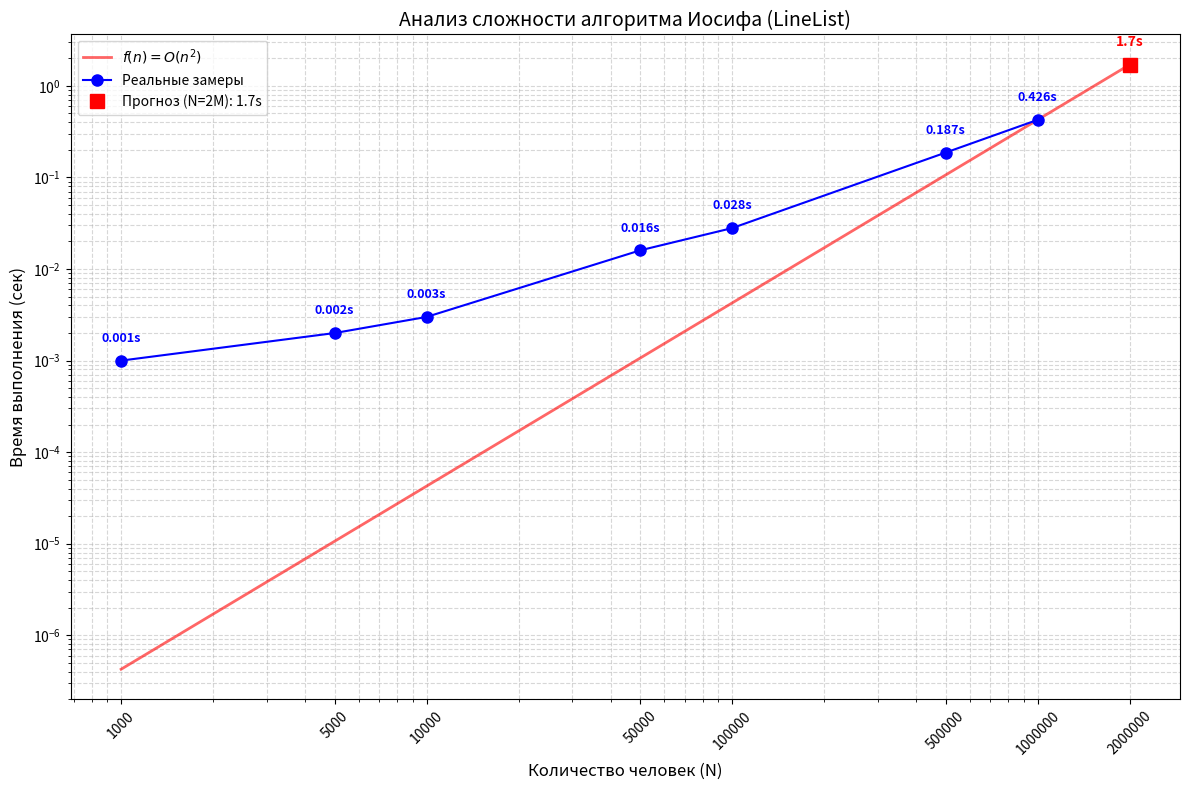

The matplotlib source for this figure:
import numpy as np
import matplotlib.pyplot as plt

n_values = [1000, 5000, 10000, 50000, 100000, 500000, 1000000]
times    = [0.001, 0.002, 0.003, 0.016, 0.028, 0.187, 0.426]

n_predict = 2_000_000
c         = times[-1] / n_values[-1] ** 2
t_predict = c * n_predict ** 2

n_curve = np.geomspace(n_values[0], n_predict, 200)
t_curve = c * n_curve ** 2

plt.figure(figsize=(12, 8))

plt.plot(n_curve,   t_curve,   'r-',  linewidth=2,  alpha=0.6, label=r'$f(n) = O(n^2)$')
plt.plot(n_values,  times,     'bo-', markersize=8,            label='Реальные замеры')
plt.plot(n_predict, t_predict, 'rs',  markersize=10,
         label=f'Прогноз (N=2M): {t_predict:.1f}s')

for n, t in zip(n_values, times):
    plt.text(n, t * 1.6, f'{t}s', color='blue',
             ha='center', fontsize=9, fontweight='bold')

plt.text(n_predict, t_predict * 1.6, f'{t_predict:.1f}s',
         color='red', ha='center', fontsize=10, fontweight='bold')

plt.xscale('log')
plt.yscale('log')
plt.grid(True, which='both', linestyle='--', alpha=0.5)
plt.xticks(n_values + [n_predict], [str(v) for v in n_values + [n_predict]], rotation=45)
plt.title('Анализ сложности алгоритма Иосифа (LineList)', fontsize=14)
plt.xlabel('Количество человек (N)', fontsize=12)
plt.ylabel('Время выполнения (сек)', fontsize=12)
plt.legend()
plt.tight_layout()
plt.show()
